Run: headless pygame with SDL's dummy video driver; simulated clock (each Clock.tick advances the game by its frame time, no real sleeping); random seed 0; keys injected as events and as key.get_pressed() state; no mouse input.
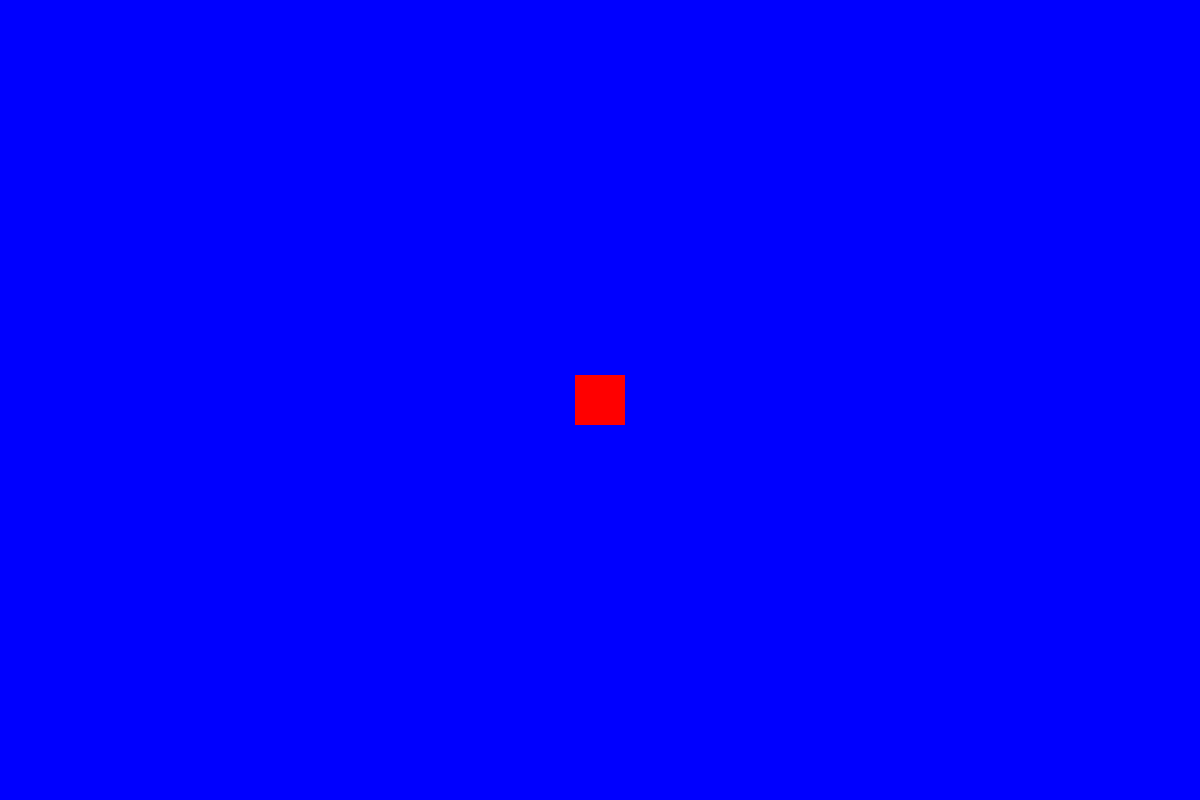
Frame 1 of 4 · flips 1–60 · no input
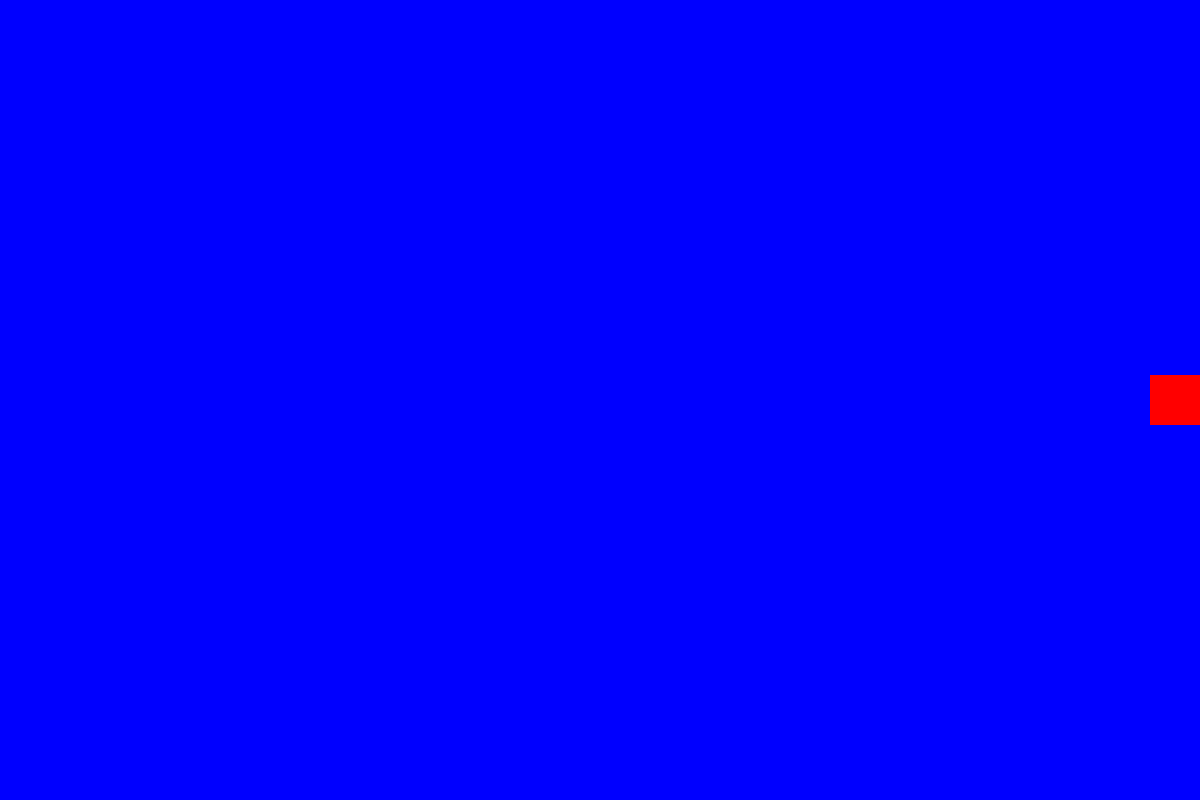
Frame 2 of 4 · flips 61–180 · tapped SPACE, RETURN · held RIGHT (→), D
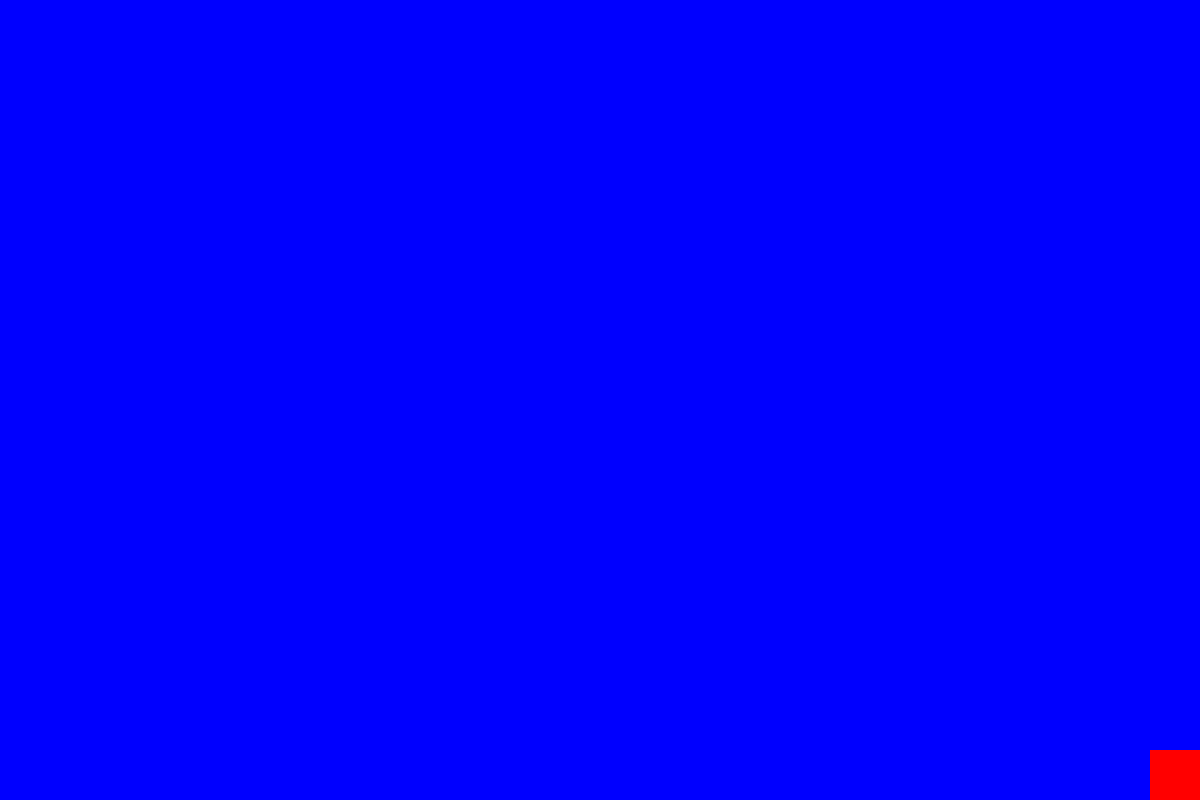
Frame 3 of 4 · flips 181–300 · held DOWN (↓), S
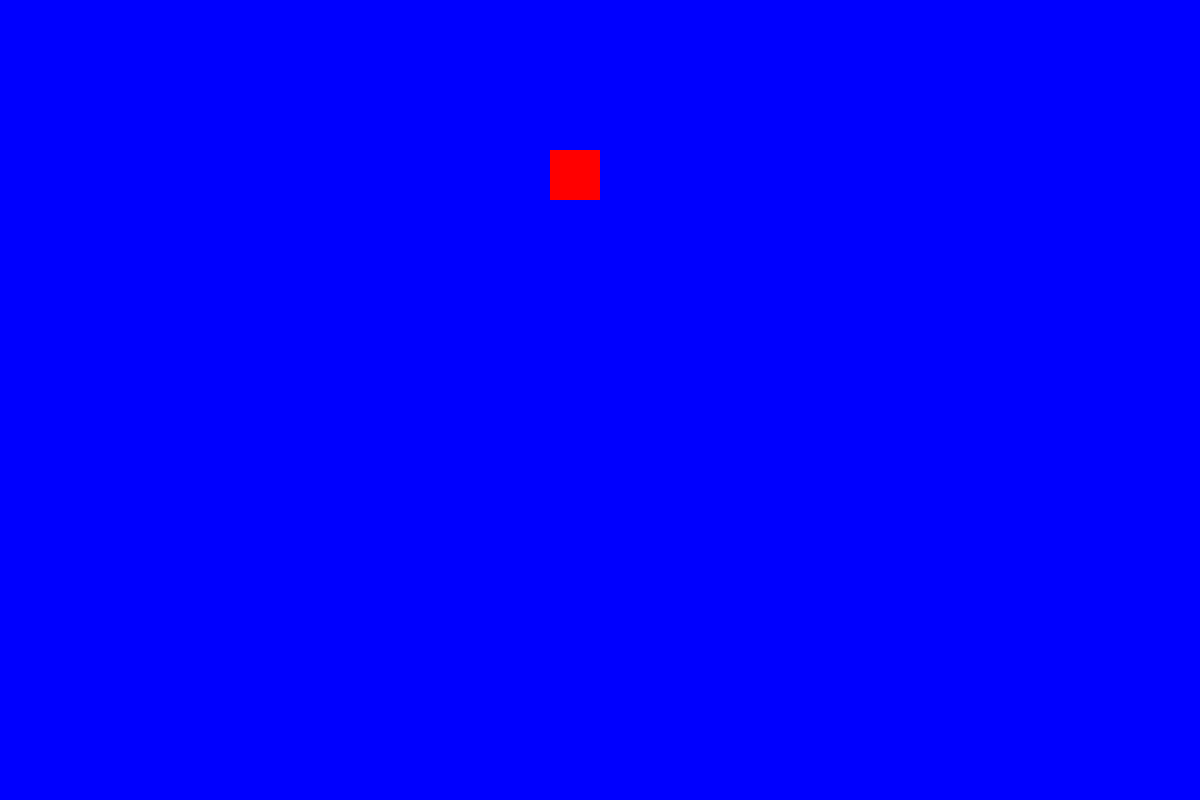
Frame 4 of 4 · flips 301–420 · held LEFT (←), A, UP (↑), W

The pygame program that drew these frames:

import sys
import pygame

pygame.init()

screen = pygame.display.set_mode((1200, 800))
pygame.display.set_caption("Rocket")

bg_color = (0, 0, 255)

rocket = pygame.Rect(575, 375, 50, 50)

moving_right = False
moving_left = False
moving_up = False
moving_down = False

clock = pygame.time.Clock()

while True:
    for event in pygame.event.get():
        if event.type == pygame.QUIT:
            sys.exit()

        elif event.type == pygame.KEYDOWN:
            if event.key == pygame.K_RIGHT:
                moving_right = True
            elif event.key == pygame.K_LEFT:
                moving_left = True
            elif event.key == pygame.K_UP:
                moving_up = True
            elif event.key == pygame.K_DOWN:
                moving_down = True

        elif event.type == pygame.KEYUP:
            if event.key == pygame.K_RIGHT:
                moving_right = False
            elif event.key == pygame.K_LEFT:
                moving_left = False
            elif event.key == pygame.K_UP:
                moving_up = False
            elif event.key == pygame.K_DOWN:
                moving_down = False

    if moving_right and rocket.right < screen.get_width():
        rocket.x += 5
    if moving_left and rocket.left > 0:
        rocket.x -= 5
    if moving_up and rocket.top > 0:
        rocket.y -= 5
    if moving_down and rocket.bottom < screen.get_height():
        rocket.y += 5

    screen.fill(bg_color)
    pygame.draw.rect(screen, (255, 0, 0), rocket)
    pygame.display.flip()

    clock.tick(60)
